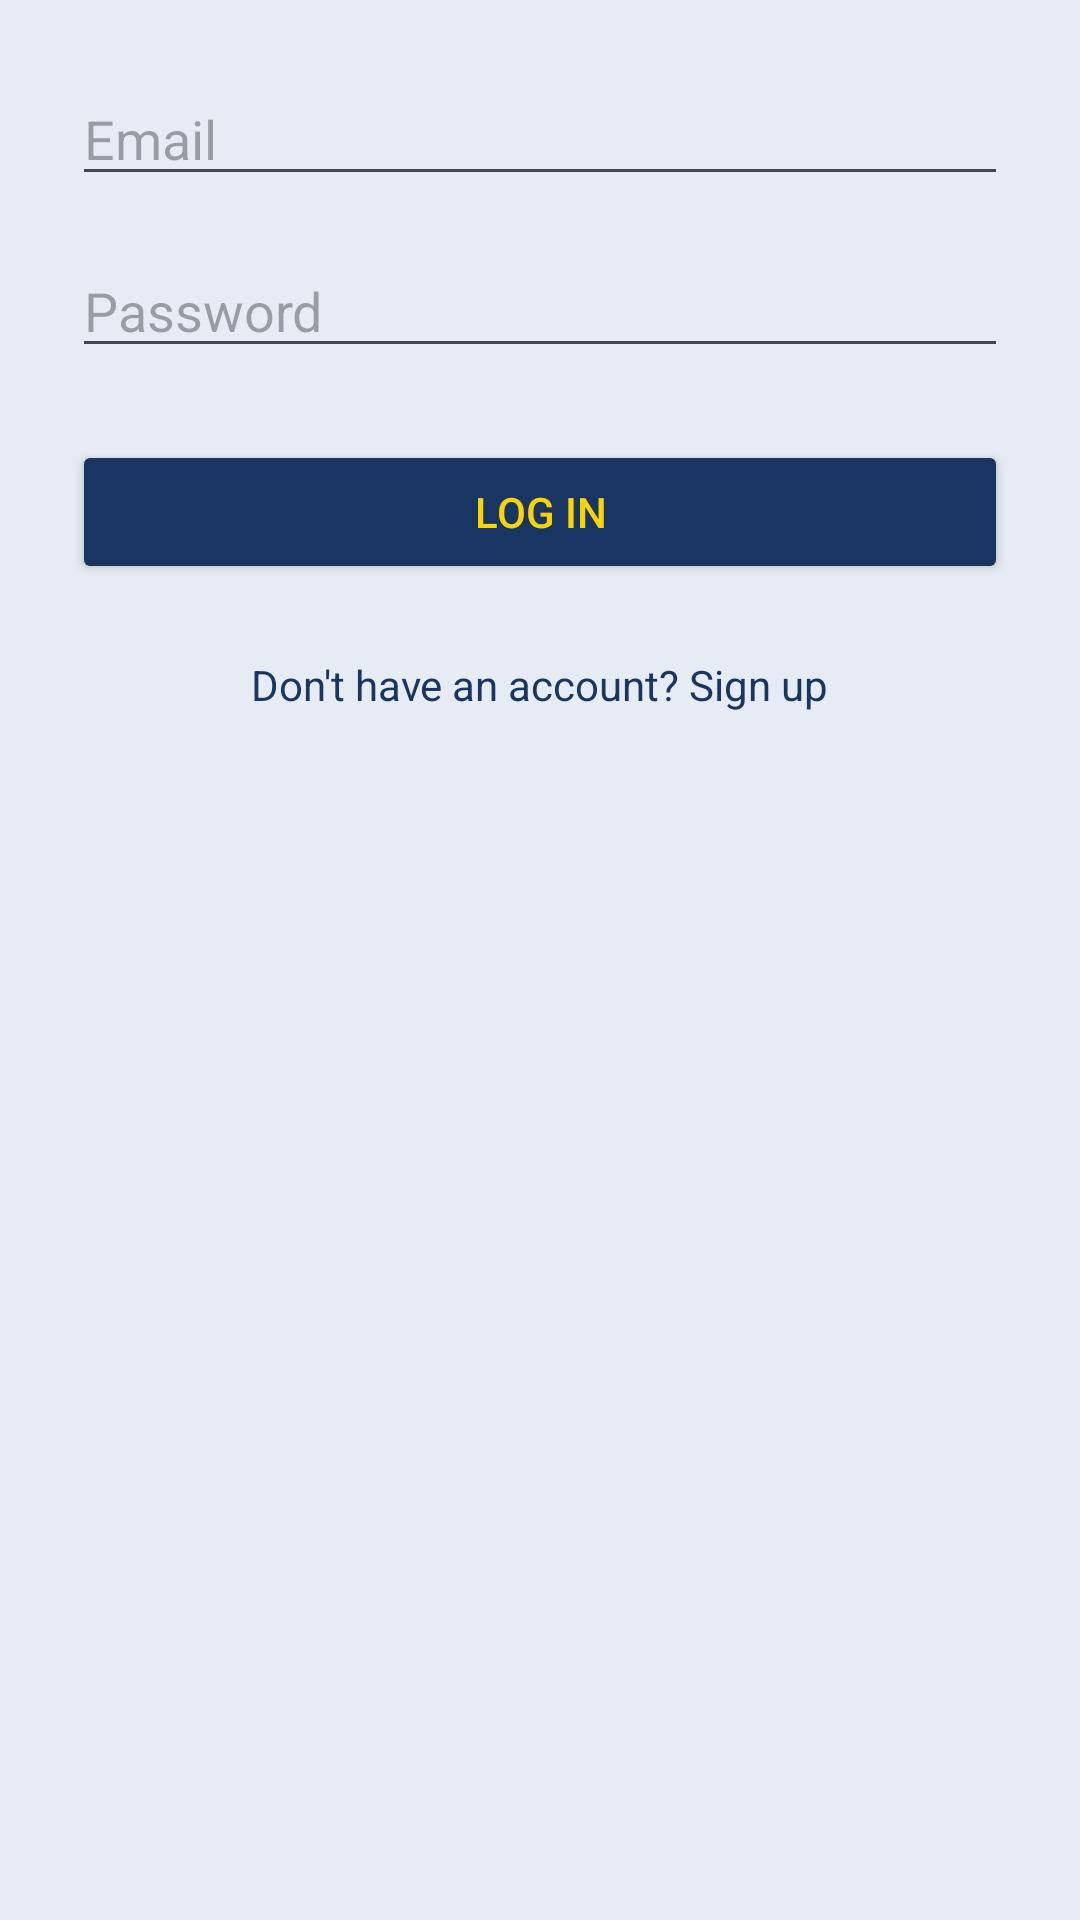

The Android layout XML behind this screen, and the referenced resources:
<!-- AndroidManifest.xml: application theme Theme.Traveling2 -->
<!-- res/layout/activity_log_in.xml -->
<?xml version="1.0" encoding="utf-8"?>
<ScrollView xmlns:android="http://schemas.android.com/apk/res/android"
    android:layout_width="match_parent"
    android:layout_height="match_parent"
    android:background="#E7ECF4">

    <LinearLayout
        android:layout_width="match_parent"
        android:layout_height="wrap_content"
        android:orientation="vertical"
        android:padding="24dp">

        <EditText
            android:id="@+id/etEmail"
            android:layout_width="match_parent"
            android:layout_height="wrap_content"
            android:hint="Email"

            />

        <EditText
            android:id="@+id/etPassword"
            android:layout_width="match_parent"
            android:layout_height="wrap_content"
            android:hint="Password"
            android:inputType="textPassword"
            android:layout_marginTop="16dp" />

        <Button
            android:id="@+id/btnLogin"
            android:layout_width="match_parent"
            android:layout_height="wrap_content"
            android:text="LOG IN"
            android:layout_marginTop="24dp"
            android:backgroundTint="#183661"
            android:textColor="#FCD307"/>

        <TextView
            android:id="@+id/tvSignUp"
            android:layout_width="wrap_content"
            android:layout_height="wrap_content"
            android:text="Don't have an account? Sign up"
            android:textColor="#183661"
            android:layout_marginTop="24dp"
            android:layout_gravity="center_horizontal" />

    </LinearLayout>
</ScrollView>
<!-- resources referenced by this layout -->
<resources>
  <style name="Theme.Traveling2" parent="Base.Theme.Traveling2" />
  <style name="Base.Theme.Traveling2" parent="Theme.Material3.DayNight.NoActionBar">
          
          
      </style>
</resources>
